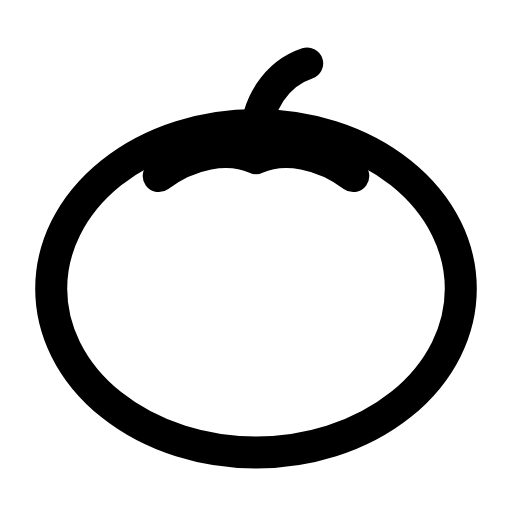
t = 0.00 s
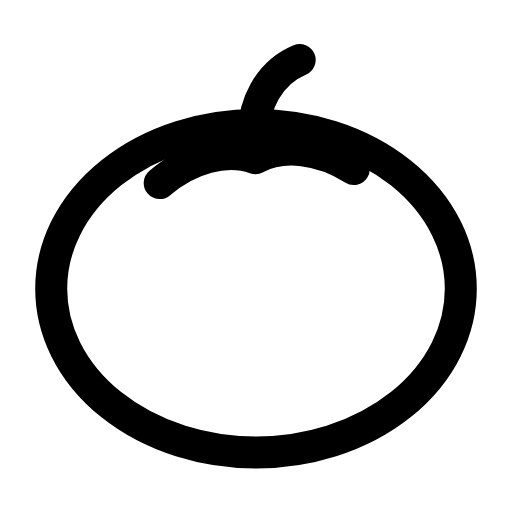
t = 0.29 s
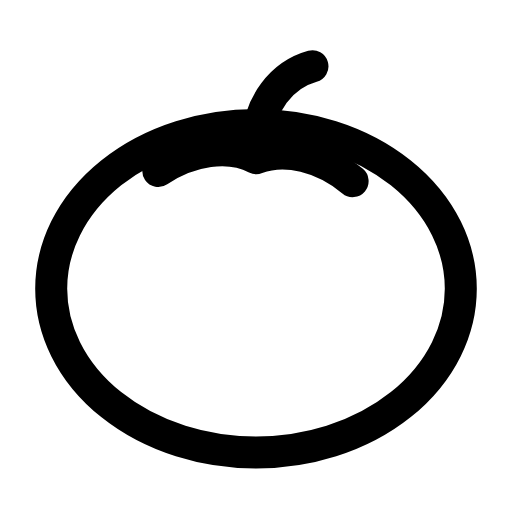
t = 0.60 s
t = 0.88 s: frame unchanged from t = 0.00 s, image omitted
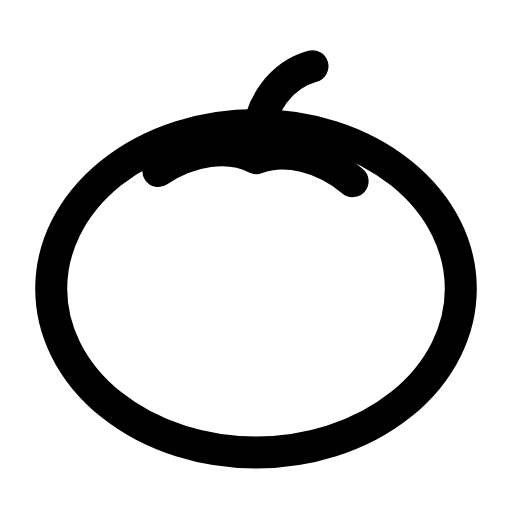
t = 1.19 s
t = 1.50 s: frame unchanged from t = 0.00 s, image omitted

The animated SVG that drew these frames (rendered in a browser with its animation timeline set to each time). Animation: 1 SMIL element (animateTransform=1); one cycle of 1.80 s, repeats indefinitely.

<svg xmlns="http://www.w3.org/2000/svg" width="24" height="24" viewBox="0 0 24 24" fill="none"><g transform="translate(-2.4 -3.026) scale(1.2)"><ellipse stroke="currentColor" stroke-width="1.25" stroke-linecap="round" stroke-linejoin="round" fill="none" cx="12" cy="13.8" rx="8" ry="6.4"></ellipse><g><animateTransform attributeName="transform" type="rotate" values="0 12 9;0 12 9;-5 12 9;3 12 9;0 12 9;0 12 9;3 12 9;-5 12 9;0 12 9;0 12 9;0 12 9" keyTimes="0;0.135;0.2475;0.36;0.45;0.6;0.66;0.735;0.81;0.9;1" dur="1.8s" repeatCount="indefinite" calcMode="spline" keySplines="0.16 1 0.3 1;0.16 1 0.3 1;0.16 1 0.3 1;0.16 1 0.3 1;0.16 1 0.3 1;0.16 1 0.3 1;0.16 1 0.3 1;0.16 1 0.3 1;0.16 1 0.3 1;0.16 1 0.3 1"/><path stroke="currentColor" stroke-width="1.25" stroke-linecap="round" stroke-linejoin="round" fill="none" d="M12 8C12 6.6 12.8 5.4 14 5"></path><path stroke="currentColor" stroke-width="1.25" stroke-linecap="round" stroke-linejoin="round" fill="none" d="M8.2 9.4C9.4 8.5 10.9 8.2 12 8.7C13.1 8.2 14.6 8.5 15.8 9.4"></path></g></g></svg>
